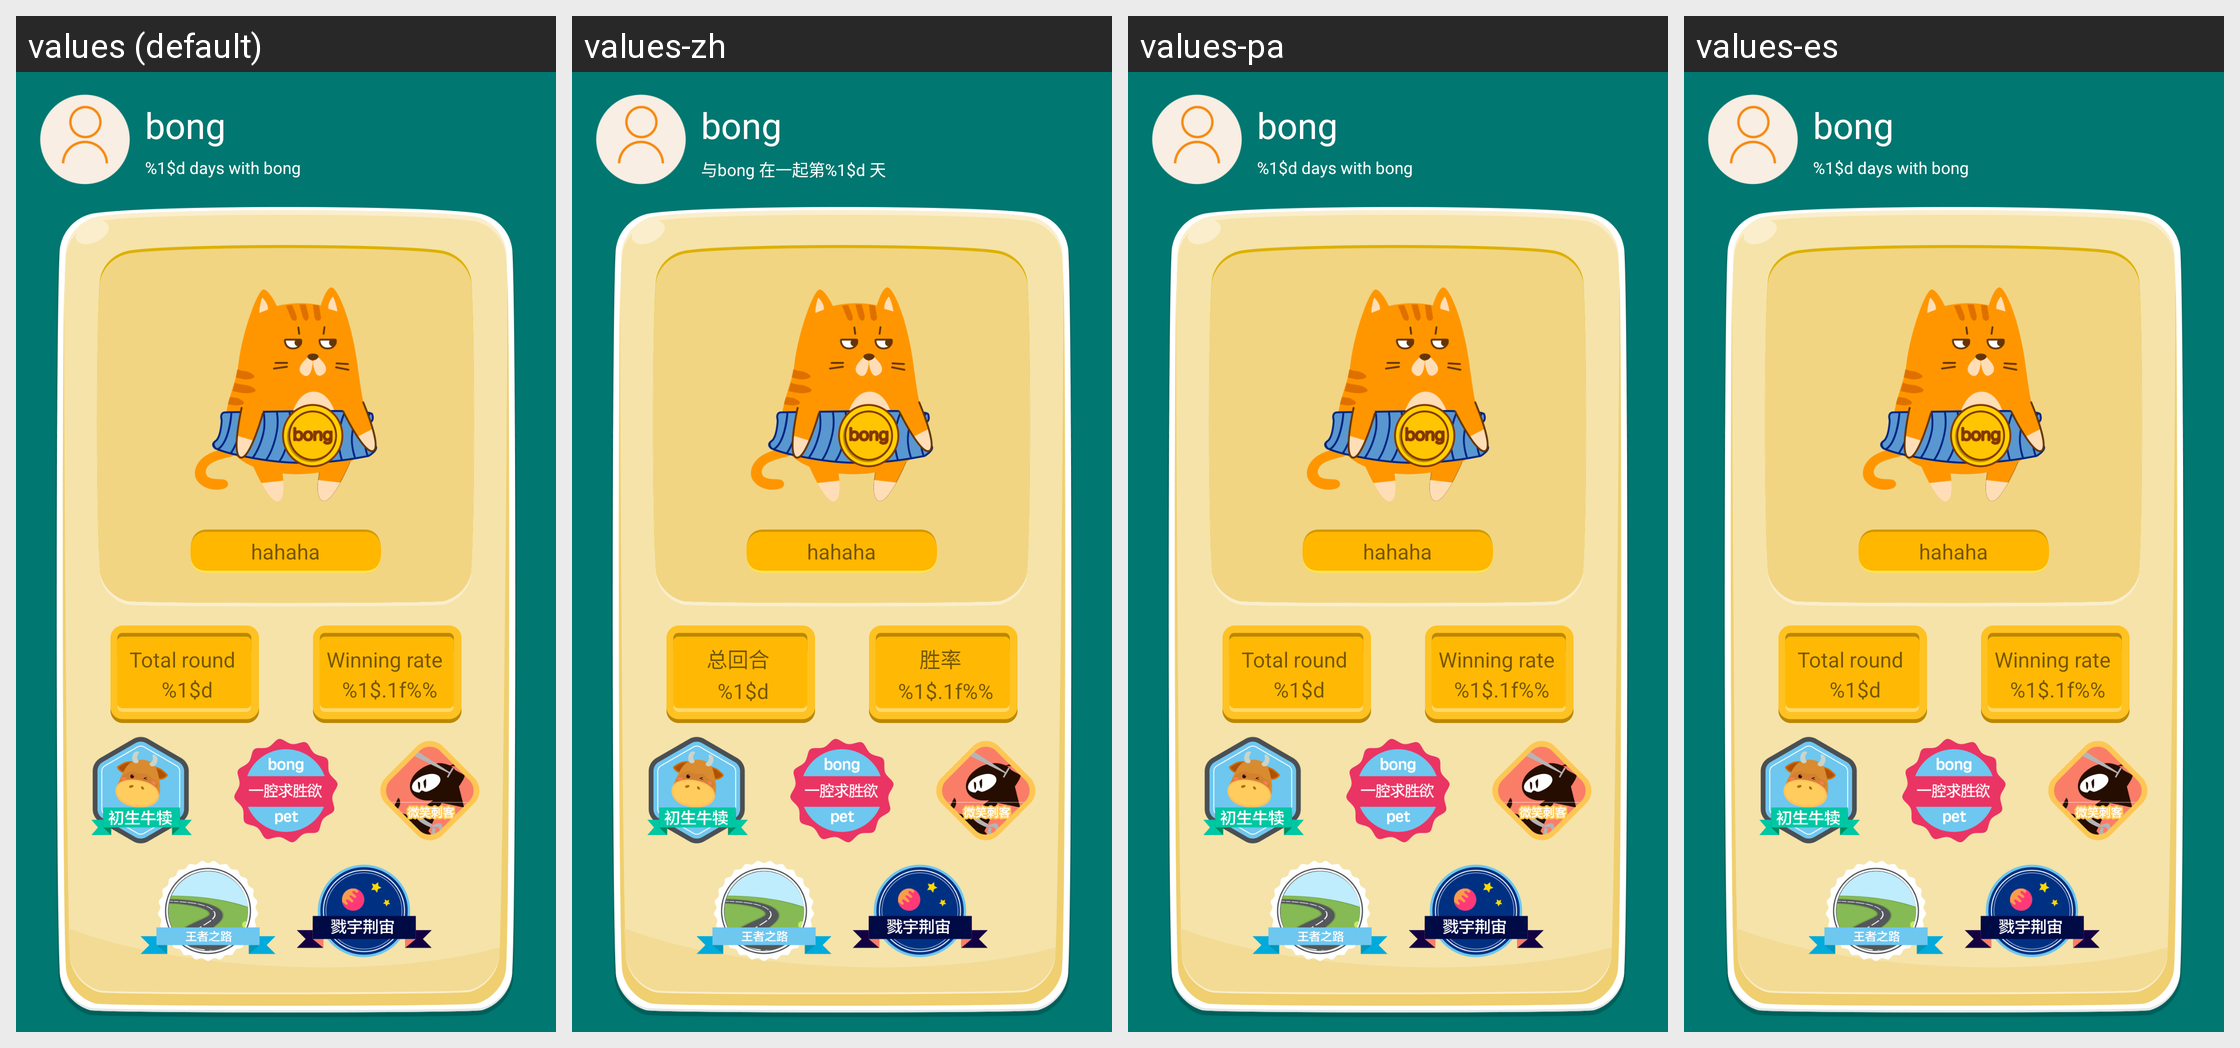

Translations of the strings shown on this Android screen, per locale in the grid:
Android screen res/layout/share_dragon_honor.xml rendered under 4 locales, left to right: values (default), values-zh, values-pa, values-es. Device: Nexus 5 (rendered at 1080×1920; each locale shown at half size, 540×960, under a caption strip naming it); theme BongTheme.Transparent.
Other locales in the repository, not shown: values-bs, values-et, values-gl.
Strings drawn on this screen, with the default value and each locale's value (text and hints the layout hard-codes, and strings that could not be matched under every locale, appear in the picture but are not listed):

share_describe
  values: %1$d days with bong
  values-zh: 与bong 在一起第%1$d 天
  values-pa: %1$d days with bong  [not translated; the default value is used]
  values-es: %1$d days with bong  [not translated; the default value is used]

dragon_pk_total
  values: Total round 
       %1$d
  values-zh: 总回合 
       %1$d
  values-pa: Total round 
       %1$d  [not translated; the default value is used]
  values-es: Total round 
       %1$d  [not translated; the default value is used]

dragon_pk_rate
  values: Winning rate 
       %1$.1f%%
  values-zh: 胜率 
       %1$.1f%%
  values-pa: Winning rate 
       %1$.1f%%  [not translated; the default value is used]
  values-es: Winning rate 
       %1$.1f%%  [not translated; the default value is used]
